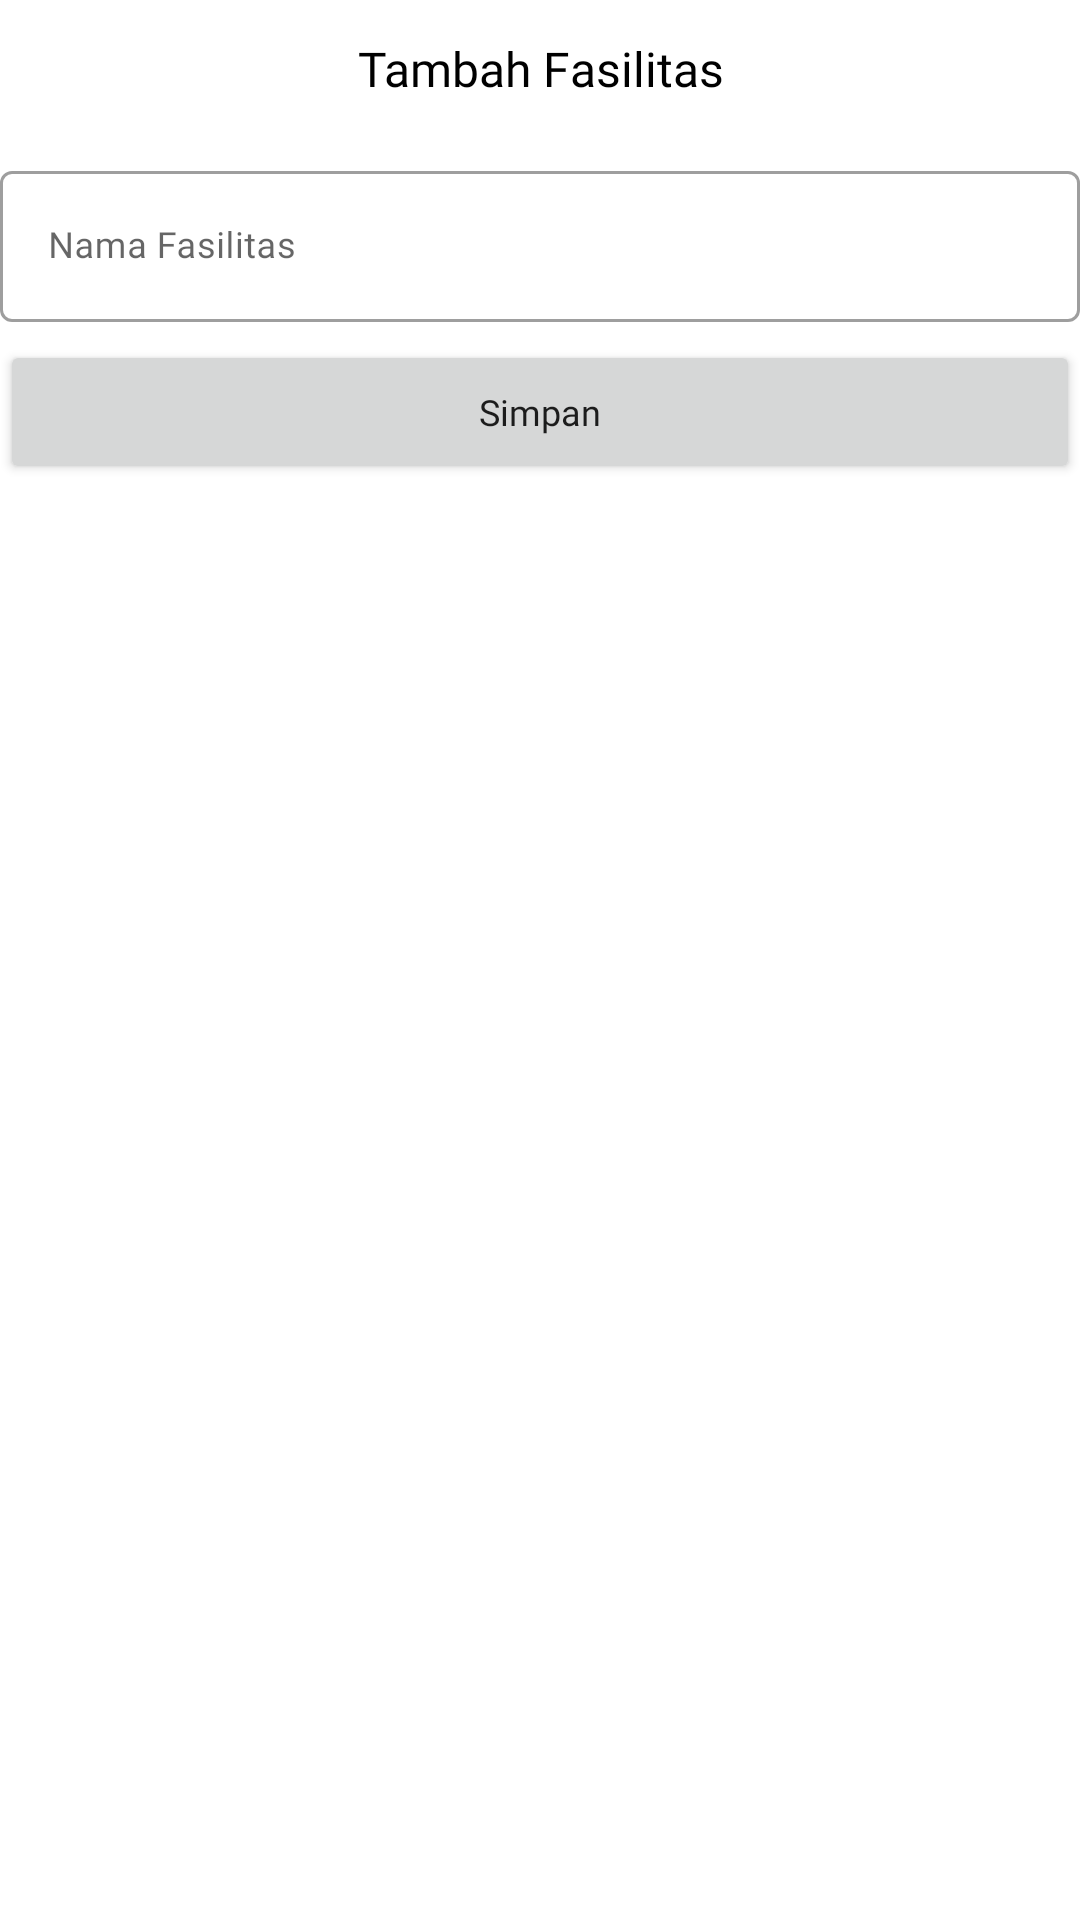

Produce the Android XML layout that renders to this screen, including the resource entries it uses.
<!-- AndroidManifest.xml: application theme Theme.FutsalBookedApps -->
<!-- res/layout/layout_dialog_add_faciity.xml -->
<?xml version="1.0" encoding="utf-8"?>
<LinearLayout
    xmlns:android="http://schemas.android.com/apk/res/android"
    android:layout_width="match_parent"
    android:layout_height="match_parent"
    android:orientation="vertical">

    <TextView
        android:layout_width="match_parent"
        android:layout_height="wrap_content"
        android:text="Tambah Fasilitas"
        android:fontFamily="@font/poppins_semi_bold"
        android:textColor="@color/black"
        android:textSize="16sp"
        android:textAlignment="center"
        android:padding="12dp"/>

    <com.google.android.material.textfield.TextInputLayout
        android:layout_width="match_parent"
        android:layout_height="wrap_content"
        style="@style/Widget.MaterialComponents.TextInputLayout.OutlinedBox"
        android:hint="Nama Fasilitas"
        android:layout_marginTop="6dp"
        android:layout_marginBottom="6dp"
        android:layout_gravity="center_horizontal">

        <com.google.android.material.textfield.TextInputEditText
            android:id="@+id/name_facility"
            android:layout_width="match_parent"
            android:layout_height="wrap_content"
            android:fontFamily="@font/poppins_medium"
            android:maxLength="24"
            android:inputType="text"
            android:textSize="12sp"/>

    </com.google.android.material.textfield.TextInputLayout>

    <Button
        android:id="@+id/btn_save_facility"
        android:layout_width="match_parent"
        android:layout_height="wrap_content"
        android:text="Simpan"
        android:textAllCaps="false"
        android:fontFamily="@font/poppins_medium"
        android:textSize="12sp"/>

</LinearLayout>
<!-- resources referenced by this layout -->
<resources>
  <color name="black">#FF000000</color>
  <style name="Theme.FutsalBookedApps" parent="Theme.MaterialComponents.DayNight.DarkActionBar">
          
          <item name="colorPrimary">@color/purple_500</item>
          <item name="colorPrimaryVariant">@color/purple_700</item>
          <item name="colorOnPrimary">@color/white</item>
          
          <item name="colorSecondary">@color/teal_200</item>
          <item name="colorSecondaryVariant">@color/teal_700</item>
          <item name="colorOnSecondary">@color/black</item>
          
          <item name="android:statusBarColor">?attr/colorPrimaryVariant</item>
          
      </style>
  <color name="purple_500">#FF6200EE</color>
  <color name="purple_700">#FF3700B3</color>
  <color name="white">#FFFFFFFF</color>
  <color name="teal_200">#FF03DAC5</color>
  <color name="teal_700">#FF018786</color>
</resources>
